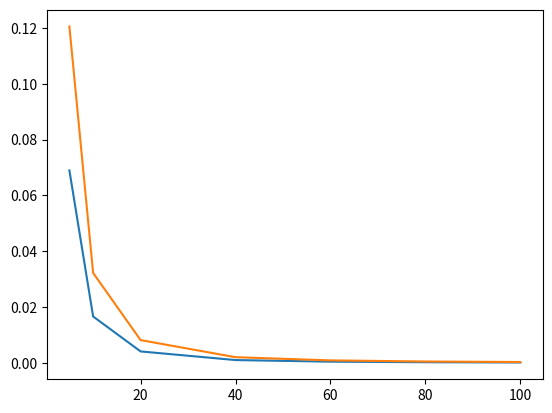

This figure's Python source:
import numpy as np
import matplotlib.pyplot as plt
import scipy.sparse as sps

# Copied from lab1


def grid(N):
    h = 1 / N
    x = np.linspace(0, 1, N + 1)
    return x, h


def assemble_mass_matrix(N, h):
    M_E = np.array([[2, 1], [1, 2]]) * h / 6

    # M = np.zeros((N + 1, N + 1))
    rows = np.array([], dtype=int)
    cols = np.array([], dtype=int)
    vals = np.array([])

    for i in range(N):
        loc_dofs = [i, i + 1]
        np.ix_(loc_dofs, loc_dofs)
        rows = np.append(rows, np.repeat(loc_dofs, 2))
        cols = np.append(cols, np.tile(loc_dofs, 2))
        vals = np.append(vals, M_E.flatten())

    return sps.csc_array((vals, (rows, cols)))


def assemble_div_matrix(N):
    B_E = np.array([-1, 1])

    rows = np.array([], dtype=int)
    cols = np.array([], dtype=int)
    vals = np.array([])

    for i in range(N):
        loc_dofs = [i, i + 1]
        rows = np.append(rows, np.repeat(i, 2))
        cols = np.append(cols, loc_dofs)
        vals = np.append(vals, B_E)

    return sps.csc_array((vals, (rows, cols)))


def assemble_SPP(N, h):
    A = assemble_mass_matrix(N, h)
    B = assemble_div_matrix(N)

    spp = sps.block_array([[A, -B.T], [B, None]]).tocsc()
    return spp


def assemble_rhs(N, x, h):
    cell_centers = (x[:-1] + x[1:]) / 2
    rhs_p = np.array([source(x) * h for x in cell_centers])
    rhs_v = np.zeros(N + 1)
    return np.hstack((rhs_v, rhs_p))


def source(x):
    return (2 * np.pi) ** 2 * np.sin(2 * np.pi * x)


def solve_problem(N):
    x, h = grid(N)

    spp = assemble_SPP(N, h)
    rhs = assemble_rhs(N, x, h)

    sol = sps.linalg.spsolve(spp, rhs)

    u_sol = sol[: N + 1]
    p_sol = sol[N + 1 :]
    return u_sol, p_sol


def u_true(x):
    return -2 * np.pi * np.cos(2 * np.pi * x)


def p_true(x):
    return np.sin(2 * np.pi * x)


def compute_error_flux(u_sol, u_true, N):
    x, _ = grid(N)
    u_interp = np.array([u_true(x_i) for x_i in x])
    diff = u_sol - u_interp
    M = assemble_mass_matrix(N, 1 / N)
    error_squared = diff @ M @ diff
    norm_squared = u_interp @ M @ u_interp
    return np.sqrt(error_squared / norm_squared)


def compute_error_pressure(p_sol, p_true, N):
    x, h = grid(N)
    cell_centers = (x[:-1] + x[1:]) / 2

    p_interp = np.array([p_true(x_i) for x_i in cell_centers])
    diff = p_sol - p_interp

    M = h * sps.eye_array(N)

    error_squared = diff @ M @ diff
    norm_squared = p_interp @ M @ p_interp
    return np.sqrt(error_squared / norm_squared)


def compute_rate(error, N_list):
    return np.log(error[:-1] / error[1:]) / np.log(N_list[1:] / N_list[:-1])


if __name__ == "__main__":
    N_list = np.array([5, 10, 20, 40, 60, 80, 100])
    error_u = np.array([])
    error_p = np.array([])
    for N in N_list:
        u_sol, p_sol = solve_problem(N)
        error_u = np.append(error_u, compute_error_flux(u_sol, u_true, N))
        error_p = np.append(error_p, compute_error_pressure(p_sol, p_true, N))
    plt.plot(N_list, error_u)
    plt.plot(N_list, error_p)
    plt.show()

    rates_p = compute_rate(error_p, N_list)
    rates_u = compute_rate(error_u, N_list)
    print(f"rates_p =", rates_p, "rates_u =", rates_u)

    # N = 40
    # x, h = grid(N)
    # pwconstant_x = np.repeat(x, 2)[1:-1]
    # pwconstant_p = np.repeat(p_sol, 2)

    # plt.plot(x, u_sol)
    # plt.plot(pwconstant_x, pwconstant_p)

    # plt.spy(spp)
    # plt.show()

    pass

    # h = 1 / N

    # M_E = np.array([[2, 1], [1, 2]]) * h / 6

    # M = np.zeros((N + 1, N + 1))

    # for i in range(N):
    #     loc_dofs = [i, i + 1]
    #     M[np.ix_(loc_dofs, loc_dofs)] += M_E

    # print(M * 6)
